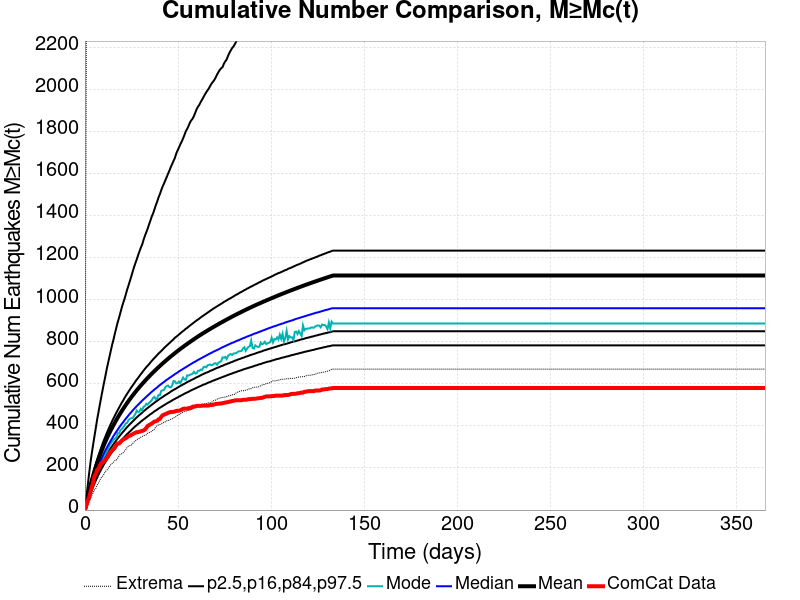

Source data for this figure (header and first rows):
Time (days), ComCat Data, Simulation Mean, Simulation Median, Simulation Mode, Simulation Minimum, Simulation Maximum, 2.5 %-ile, 16 %-ile, 84 %-ile, 97.5 %-ile
0.0, 0.0, 0.0, 0.0, 0.0, 0.0, 0.0, 0.0, 0.0, 0.0, 0.0
0.732, 21.0, 31.24, 28.0, 26.0, 7.0, 2239, 17.0, 22.0, 36.0, 57.0
1.464, 43.0, 61.31, 54.0, 52.0, 22.0, 2932, 37.0, 45.0, 67.0, 114.0
2.196, 59.0, 89.34, 79.0, 76.0, 37.0, 3406, 57.0, 67.0, 97.0, 170.0
2.928, 84.0, 115.6, 102.0, 99.0, 51.0, 3696, 76.0, 88.0, 124.0, 223.0
3.66, 108.0, 140, 123.0, 116.0, 69.0, 3851, 94.0, 107.0, 150.0, 269.0
4.392, 131.0, 162.9, 143.0, 135.0, 82.0, 4001, 110.0, 125.0, 175.0, 311.0
5.124, 162.0, 184.5, 162.0, 157.0, 95.0, 4212, 126.0, 142.0, 198.0, 352.0
5.856, 172.0, 205.1, 180.0, 173.0, 104.0, 4562, 141.0, 158.0, 220.0, 392.0
6.588, 191.0, 224.8, 197.0, 187.0, 119.0, 4806, 155.0, 174.0, 241.0, 433.0
7.32, 198.0, 243.5, 213.0, 203.0, 129.0, 5007, 169.0, 188.0, 261.0, 468.0
8.052, 213.0, 261.3, 228.0, 220.0, 144.0, 5158, 182.0, 202.0, 280.0, 504.0
8.784, 222.0, 278.2, 243.0, 232.0, 155.0, 5268, 194.0, 215.0, 299.0, 539.0
9.516, 227.0, 294.5, 257.0, 245.0, 162.0, 5390, 206.0, 228.0, 317.0, 573.0
10.25, 232.0, 310.3, 271.0, 255.0, 171.0, 5473, 218.0, 240.0, 334.0, 606.0
10.98, 240.0, 325.5, 284.0, 265.0, 184.0, 5542, 228.0, 252.0, 350.0, 638.0
11.71, 248.0, 340.1, 296.0, 280.0, 189.0, 5637, 239.0, 263.0, 366.0, 671.0
12.44, 256.0, 354.1, 308.0, 291.0, 198.0, 5753, 249.0, 274.0, 381.0, 701.0
13.18, 272.0, 367.5, 320.0, 306.0, 208.0, 5836, 259.0, 285.0, 396.0, 730.0
13.91, 279.0, 380.5, 331.0, 317.0, 216.0, 5894, 268.0, 295.0, 410.0, 759.0
14.64, 284.0, 393.1, 342.0, 326.0, 222.0, 5958, 277.0, 305.0, 424.0, 788.0
15.37, 290.0, 405.1, 353.0, 335.0, 228.0, 5999, 286.0, 314.0, 437.0, 813.0
16.1, 298.0, 417, 363.0, 341.0, 236.0, 6056, 294.0, 323.0, 450.0, 841.0
16.84, 310.0, 428.5, 373.0, 344.0, 238.0, 6114, 303.0, 332.0, 463.0, 867.0
17.57, 317.0, 439.7, 382.0, 366.0, 247.0, 6180, 311.0, 341.0, 475.0, 893.0
18.3, 317.0, 450.5, 392.0, 365.0, 258.0, 6224, 319.0, 349.0, 487.0, 915.0
19.03, 323.0, 461.1, 401.0, 380.0, 266.0, 6278, 326.0, 357.0, 499.0, 939.0
19.76, 330.0, 471.4, 410.0, 386.0, 268.0, 6315, 334.0, 365.0, 511.0, 963.0
20.49, 335.0, 481.4, 418.0, 393.0, 273.0, 6358, 341.0, 373.0, 521.0, 985.0
21.23, 339.0, 491.2, 427.0, 402.0, 281.0, 6390, 348.0, 380.0, 533.0, 1004
21.96, 342.0, 500.7, 435.0, 413.0, 287.0, 6426, 355.0, 388.0, 544.0, 1027
22.69, 347.0, 510.2, 443.0, 415.0, 299.0, 6469, 362.0, 395.0, 554.0, 1050
23.42, 352.0, 519.3, 451.0, 429.0, 305.0, 6497, 368.0, 402.0, 564.0, 1070
24.15, 354.0, 528.1, 459.0, 434.0, 307.0, 6560, 374.0, 409.0, 574.0, 1091
24.89, 358.0, 536.7, 466.0, 437.0, 308.0, 6678, 380.0, 415.0, 584.0, 1112
25.62, 361.0, 545.2, 474.0, 438.0, 316.0, 6798, 387.0, 422.0, 593.0, 1134
26.35, 365.0, 553.6, 481.0, 448.0, 324.0, 6891, 393.0, 428.0, 602.0, 1156
27.08, 368.0, 561.8, 488.0, 457.0, 329.0, 6957, 399.0, 435.0, 612.0, 1175
27.81, 371.0, 569.8, 495.0, 474.0, 335.0, 7035, 404.0, 441.0, 621.0, 1193
28.55, 371.0, 577.6, 501.0, 466.0, 339.0, 7106, 410.0, 447.0, 629.0, 1213
29.28, 373.0, 585.4, 508.0, 469.0, 342.0, 7198, 415.0, 453.0, 638.0, 1231
30.01, 375.0, 592.8, 514.0, 482.0, 347.0, 7261, 421.0, 458.0, 647.0, 1249
30.74, 377.0, 600.2, 521.0, 475.0, 350.0, 7323, 426.0, 464.0, 655.0, 1264
31.47, 379.0, 607.5, 527.0, 492.0, 354.0, 7401, 431.0, 470.0, 664.0, 1286
32.21, 383.0, 614.7, 533.0, 494.0, 356.0, 7456, 436.0, 475.0, 672.0, 1305
32.94, 391.0, 621.8, 539.0, 506.0, 358.0, 7526, 441.0, 481.0, 680.0, 1322
33.67, 400.0, 628.7, 545.0, 502.0, 365.0, 7579, 446.0, 486.0, 687.0, 1339
34.4, 404.0, 635.5, 551.0, 510.0, 368.0, 7636, 451.0, 491.0, 694.0, 1359
35.13, 408.0, 642, 557.0, 516.0, 372.0, 7706, 456.0, 496.0, 702.0, 1377
35.87, 411.0, 648.6, 563.0, 523.0, 374.0, 7759, 460.0, 501.0, 710.0, 1397
36.6, 417.0, 655.1, 568.0, 534.0, 381.0, 7790, 465.0, 506.0, 717.0, 1412
37.33, 421.0, 661.5, 574.0, 539.0, 385.0, 7817, 470.0, 511.0, 724.0, 1431
38.06, 423.0, 667.8, 579.0, 527.0, 398.0, 7853, 474.0, 516.0, 731.0, 1451
38.79, 425.0, 674, 584.0, 533.0, 402.0, 7896, 478.0, 520.0, 738.0, 1468
39.53, 432.0, 680, 590.0, 548.0, 406.0, 7932, 483.0, 525.0, 745.0, 1488
40.26, 434.0, 686, 595.0, 547.0, 407.0, 7957, 487.0, 530.0, 751.0, 1504
40.99, 444.0, 691.9, 600.0, 567.0, 410.0, 7983, 491.0, 534.0, 757.0, 1523
41.72, 451.0, 697.8, 605.0, 570.0, 413.0, 8008, 495.0, 538.0, 764.0, 1540
42.45, 454.0, 703.6, 610.0, 572.0, 419.0, 8040, 499.0, 543.0, 771.0, 1554
43.19, 457.0, 709.3, 615.0, 585.0, 420.0, 8072, 503.0, 547.0, 777.0, 1570
... 440 more rows
